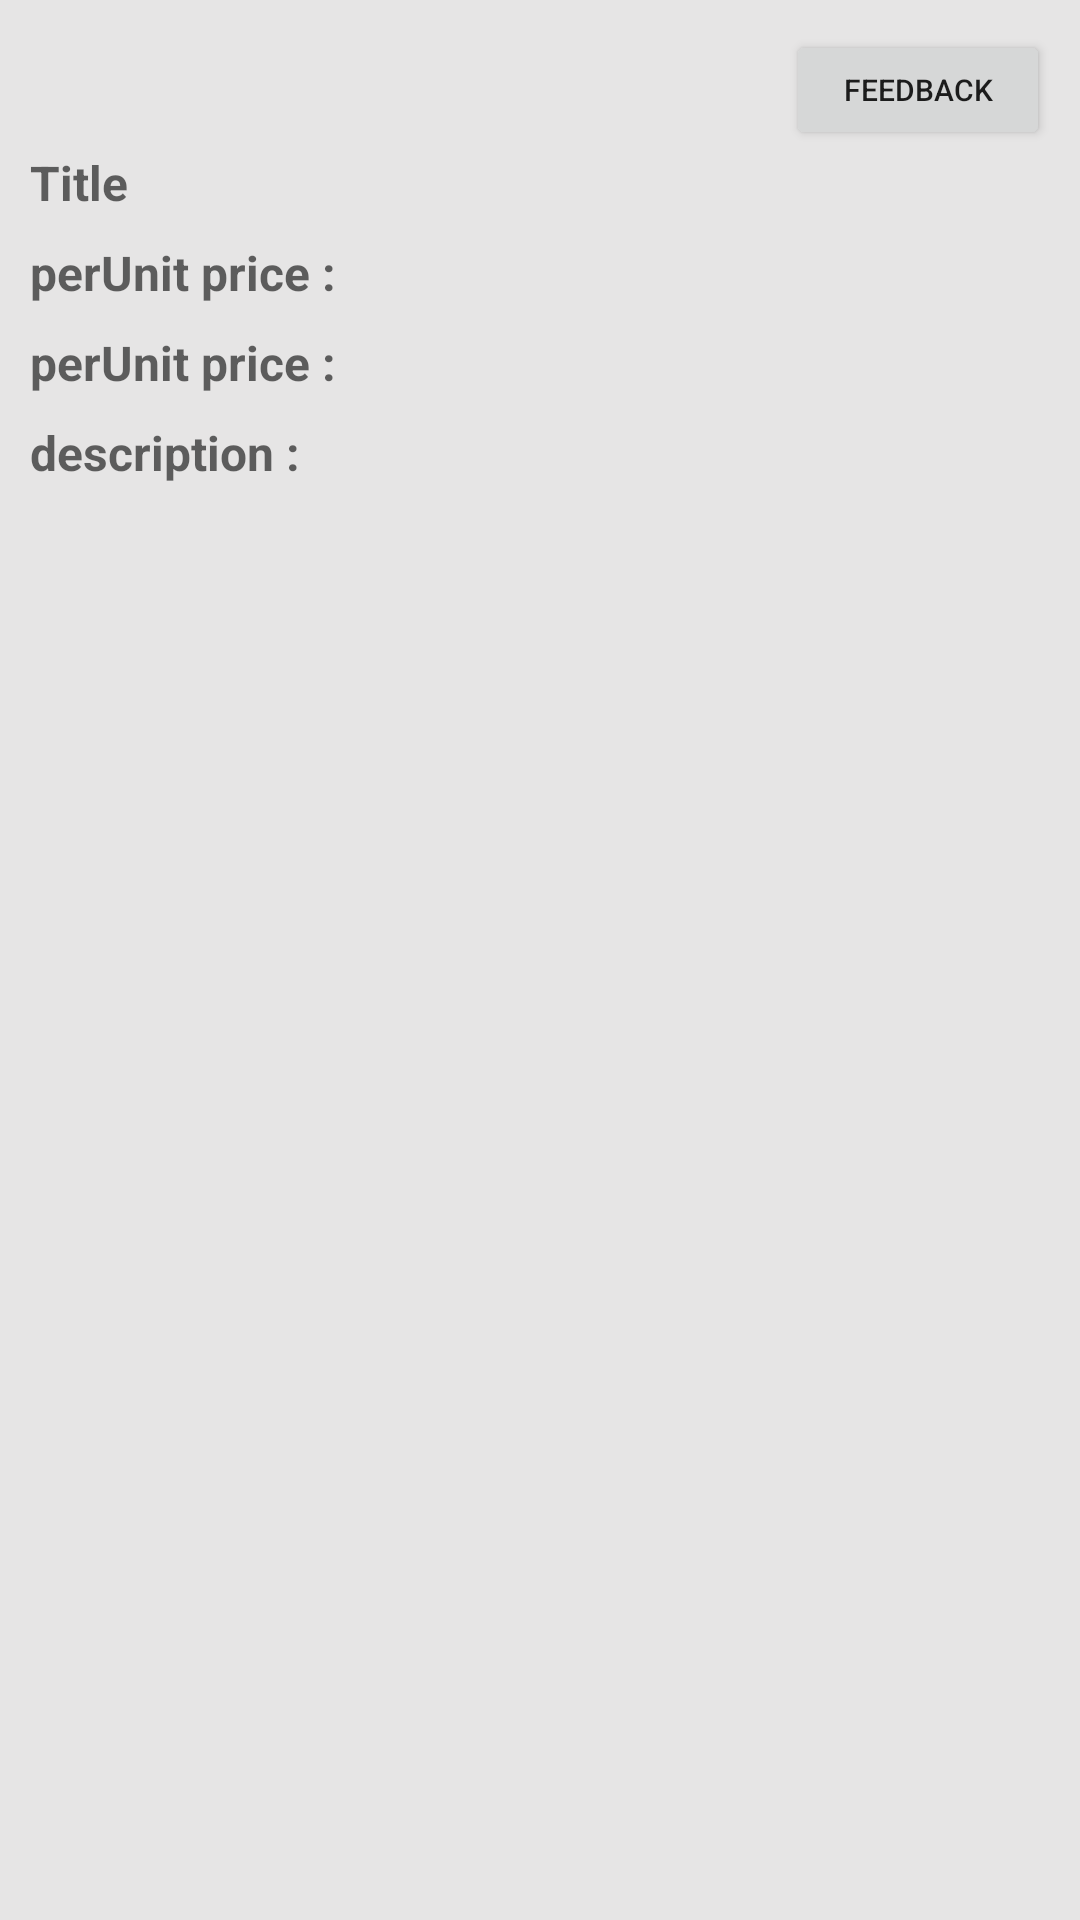

Android layout source for this screen:
<!-- AndroidManifest.xml: application theme Theme.Multiuser -->
<!-- res/layout/cart_layout.xml -->
<?xml version="1.0" encoding="utf-8"?>
<LinearLayout xmlns:android="http://schemas.android.com/apk/res/android"
    xmlns:app="http://schemas.android.com/apk/res-auto"
    android:layout_width="match_parent"
    android:layout_height="wrap_content"
    android:background="#E6E5E5"
    android:padding="10dp"
    android:orientation="vertical"
    android:layout_margin="10dp">

    <FrameLayout
        android:layout_width="match_parent"
        android:layout_height="wrap_content"
        android:orientation="horizontal">

        <TextView
            android:id="@+id/tv_order_date"
            android:layout_width="wrap_content"
            android:layout_height="30dp"
            android:textColor="@color/black"
            android:textSize="16sp"
            android:textStyle="bold" />

        <Button
            android:id="@+id/btn_feedback"
            android:layout_width="wrap_content"
            android:layout_height="40dp"
            android:layout_gravity="end"
            android:text="Feedback"
            android:textSize="10sp" />
    </FrameLayout>


    <TextView
        android:id="@+id/tv_title"
        android:layout_width="wrap_content"
        android:layout_height="30dp"
        android:hint="Title"
        android:textColor="@color/black"
        android:textSize="16sp"
        android:textStyle="bold"
        app:layout_constraintStart_toStartOf="parent"
        app:layout_constraintTop_toTopOf="parent" />

    <TextView
        android:id="@+id/tv_unit_price"
        android:layout_width="wrap_content"
        android:layout_height="30dp"
        android:hint="perUnit price :"
        android:textColor="@color/black"
        android:textSize="16sp"
        android:textStyle="bold" />

    <TextView
        android:id="@+id/tv_unit_quantity"
        android:layout_width="wrap_content"
        android:layout_height="30dp"
        android:hint="perUnit price :"
        android:textColor="@color/black"
        android:textSize="16sp"
        android:textStyle="bold" />

    <TextView
        android:id="@+id/tv_description"
        android:layout_width="wrap_content"
        android:layout_height="30dp"
        android:ellipsize="end"
        android:hint="description :"
        android:textColor="@color/black"
        android:textSize="16sp"
        android:textStyle="bold" />

</LinearLayout>
<!-- resources referenced by this layout -->
<resources>
  <color name="black">#FF000000</color>
  <style name="Theme.Multiuser" parent="Theme.MaterialComponents.DayNight.DarkActionBar">
          
          <item name="colorPrimary">@color/purple_500</item>
          <item name="colorPrimaryVariant">@color/purple_700</item>
          <item name="colorOnPrimary">@color/white</item>
          
          <item name="colorSecondary">@color/teal_200</item>
          <item name="colorSecondaryVariant">@color/teal_700</item>
          <item name="colorOnSecondary">@color/black</item>
          
          <item name="android:statusBarColor" tools:targetApi="l">?attr/colorPrimaryVariant</item>
          
      </style>
  <color name="purple_500">#FF6200EE</color>
  <color name="purple_700">#FF3700B3</color>
  <color name="white">#FFFFFFFF</color>
  <color name="teal_200">#FF03DAC5</color>
  <color name="teal_700">#FF018786</color>
</resources>
